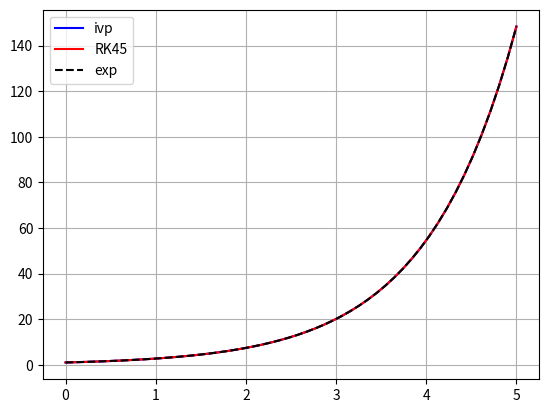

The matplotlib source for this figure:
from scipy.integrate import solve_ivp
from scipy.integrate import RK45
import numpy as np
import matplotlib.pyplot as plt
from math import cos, sin, exp


def func(t, y):

    # dy = cos(t)
    dy = y

    return dy


t_span = [0, 5]
# t_span = np.linspace(0, 5, 501)
y0 = np.array([1])
rtol, atol = (1e-8, 1e-8)

# sol = solve_ivp(func, t_span, y0)
sol = solve_ivp(func, t_span, y0, rtol=rtol, atol=atol)

# t = sol['t']
t = sol.t
y = sol.y

print('ivp:')
print(t)
print(y)
print(len(t))

# rk = RK45(func, 0., y0, 5.)
rk = RK45(func, 0., y0, 5., rtol=rtol, atol=atol)

rkt = [rk.t]
rky = [rk.y]

for i in range(100):
    rk.step()
    rkt.append(rk.t)
    rky.append(rk.y)
    if rk.status == 'finished':
        break

print('RK45:')
print(rkt)
print(rky)
print(len(rkt))

fig = plt.figure(num=1, clear=True)

plt.plot(t, y.reshape(t.shape), 'b', label='ivp')
plt.plot(rkt, rky, 'r', label='RK45')
# plt.plot(rkt, [sin(i) for i in rkt], 'k', label='sin')
plt.plot(rkt, [exp(i) for i in rkt], 'k--', label='exp')
plt.grid()
plt.legend()
plt.show()

print('Finished.')
